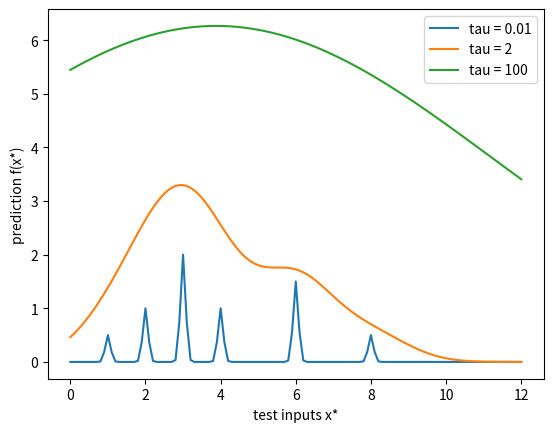

This chart was generated by the following Python code:
import numpy as np
import matplotlib.pyplot as plt

u = np.arange(0, 12.1, 0.1)  # spacing of 0.1

data = [(0., 0.),
        (1., 0.5),
        (2., 1.),
        (3., 2.),
        (4., 1.),
        (6., 1.5),
        (8., 0.5)]


def f(xstar, tau):
    res = 0
    for x, y in data:
        res += np.exp(-(x-xstar)**2/tau) * y
    return res

# plt.plot(u, f(u, 0.01))
# plt.plot(u, f(u, 2))
# plt.plot(u, f(u, 100))
# plt.legend("tau = 0.01", "tau = 2", "tau = 100")
# plt.show()

fig, ax = plt.subplots()
a, = ax.plot(u, f(u, 0.01), label="tau = 0.01")
b, = ax.plot(u, f(u, 2), label = "tau = 2")
c, = ax.plot(u, f(u, 100), label = "tau = 100")
ax.legend(handles = [a,b,c])
ax.set_xlabel('test inputs x*')
ax.set_ylabel('prediction f(x*)')
plt.show()
